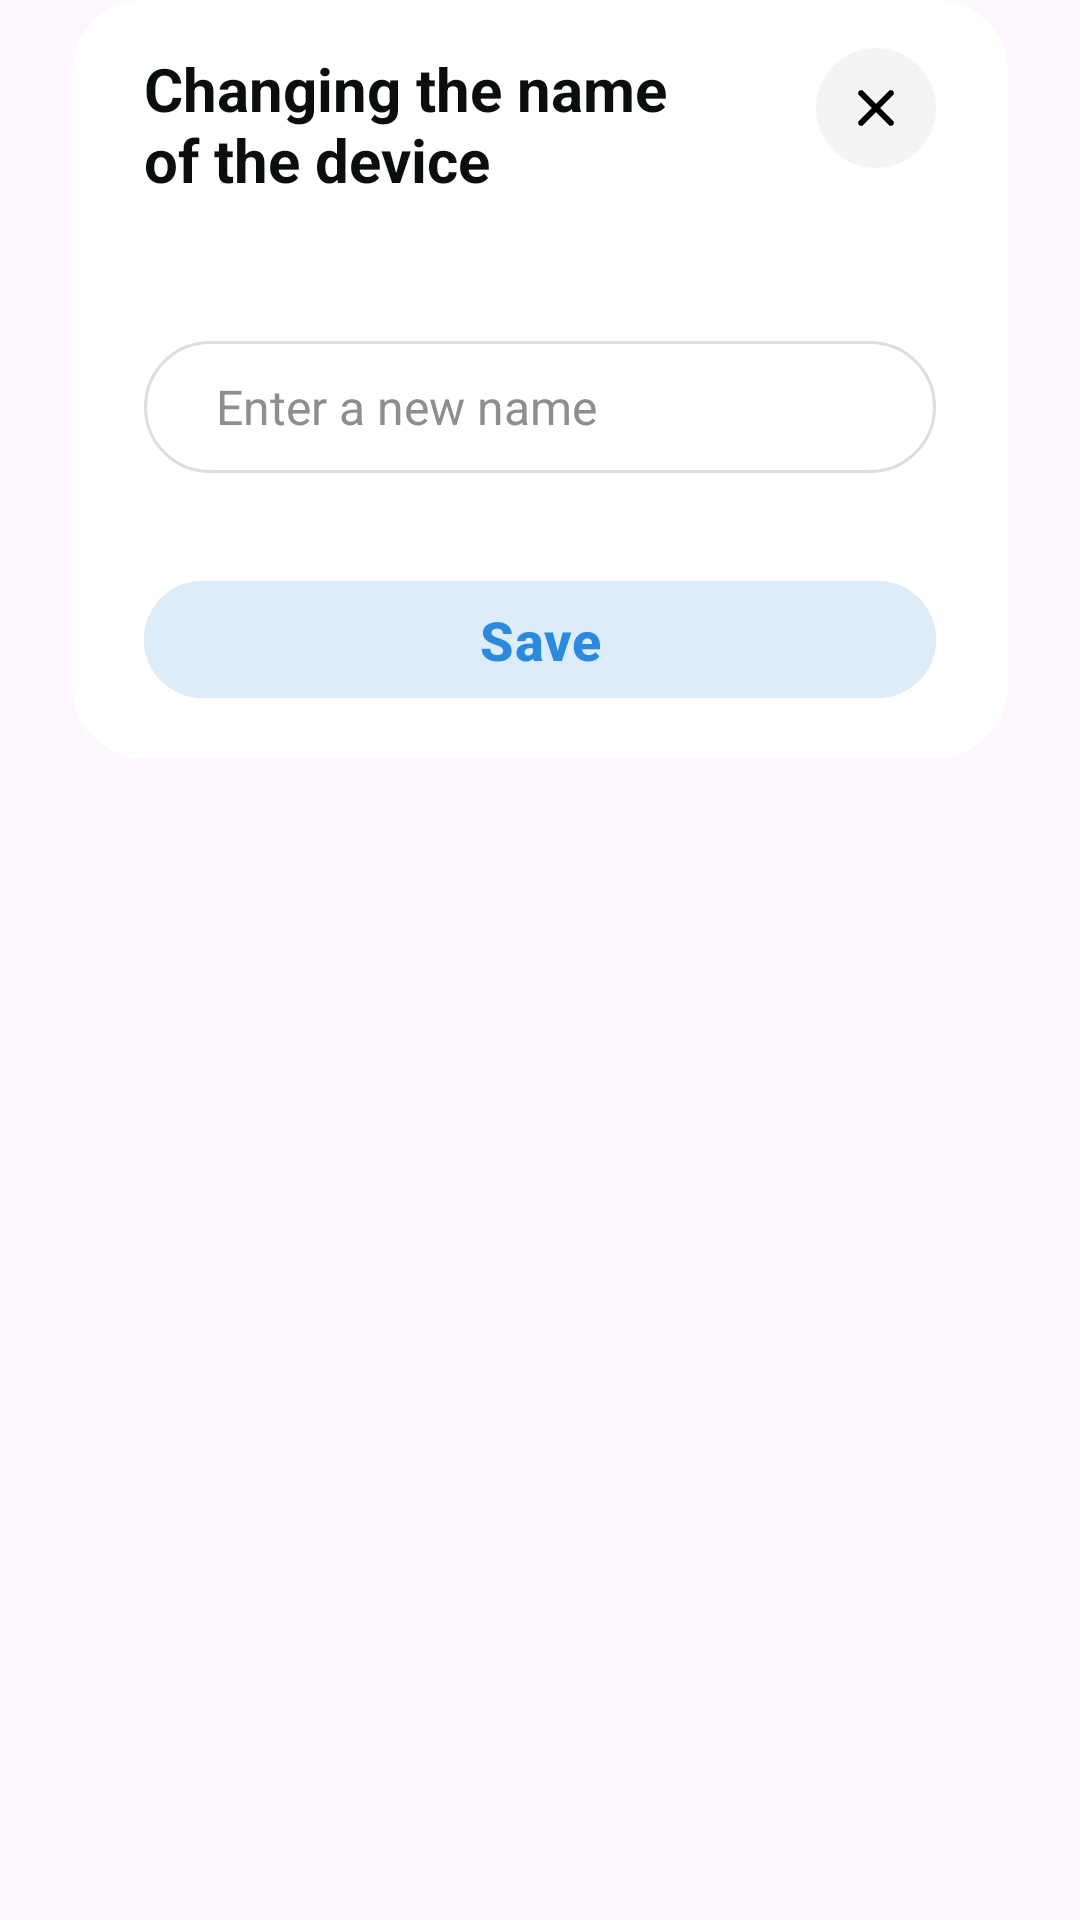

Layout XML and referenced resources for this Android screen:
<!-- AndroidManifest.xml: application theme Base.Theme.Proove -->
<!-- res/layout/dialog_eq_change_name.xml -->
<?xml version="1.0" encoding="utf-8"?>
<androidx.constraintlayout.widget.ConstraintLayout xmlns:android="http://schemas.android.com/apk/res/android"
    xmlns:app="http://schemas.android.com/apk/res-auto"
    xmlns:tools="http://schemas.android.com/tools"
    android:layout_width="match_parent"
    android:layout_height="wrap_content"
    android:layout_gravity="center">

    <androidx.constraintlayout.widget.ConstraintLayout
        android:layout_width="match_parent"
        android:layout_height="wrap_content"
        android:layout_marginHorizontal="24dp"

        android:background="@drawable/bg_dialog_24dp"
        android:paddingHorizontal="24dp"
        android:paddingVertical="16dp"
        app:layout_constraintEnd_toEndOf="parent"
        app:layout_constraintStart_toStartOf="parent"
        app:layout_constraintTop_toTopOf="parent">

        <TextView
            android:id="@+id/tv_title"
            android:layout_width="0dp"
            android:layout_height="wrap_content"
            android:layout_marginEnd="16dp"
            android:text="@string/changing_the_name_nof_the_device"
            android:textColor="@color/tv_color"
            android:textSize="20sp"
            android:textStyle="bold"
            app:layout_constraintEnd_toStartOf="@+id/iv_back"
            app:layout_constraintStart_toStartOf="parent"
            app:layout_constraintTop_toTopOf="parent" />


        <ImageView
            android:id="@+id/iv_back"
            style="@style/IcDialogClose"
            android:layout_width="40dp"
            android:layout_height="40dp"
            app:layout_constraintEnd_toEndOf="parent"
            app:layout_constraintTop_toTopOf="parent" />


        <EditText
            android:id="@+id/editText"
            android:layout_width="0dp"
            android:layout_height="44dp"
            android:layout_marginTop="47dp"
            android:background="@drawable/bg_item_device_24dp_line_1dp"
            android:gravity="center_vertical"
            android:hint="@string/enter_a_new_name"
            android:paddingHorizontal="24dp"
            android:textColor="@color/tv_color"
            android:textColorHint="@color/tv_hint_color"
            android:textSize="16sp"
            app:layout_constraintEnd_toEndOf="@+id/iv_back"
            app:layout_constraintStart_toStartOf="@+id/tv_title"
            app:layout_constraintTop_toBottomOf="@+id/tv_title" />

        <com.google.android.material.button.MaterialButton
            android:id="@+id/but_save"
            android:layout_width="0dp"
            android:layout_height="47dp"
            android:layout_marginTop="32dp"
            android:backgroundTint="@color/dialog_but_ota_update_bg_color"
            android:text="@string/save"
            android:textColor="@color/dialog_but_ota_update_tv_color"
            android:textSize="18sp"
            android:textStyle="bold"
            app:cornerRadius="24dp"
            app:elevation="0dp"
            app:layout_constraintEnd_toEndOf="@+id/editText"
            app:layout_constraintStart_toStartOf="@+id/editText"
            app:layout_constraintTop_toBottomOf="@+id/editText" />
    </androidx.constraintlayout.widget.ConstraintLayout>


</androidx.constraintlayout.widget.ConstraintLayout>
<!-- resources referenced by this layout -->
<resources>
  <color name="dialog_but_ota_update_bg_color">#DCECF9</color>
  <color name="dialog_but_ota_update_tv_color">#2C8ADD</color>
  <color name="tv_color">#0A0F0D</color>
  <color name="tv_hint_color">#8E8E8E</color>
  <!-- drawable bg_dialog_24dp (drawable) -->
  <?xml version="1.0" encoding="utf-8"?>
  <shape xmlns:android="http://schemas.android.com/apk/res/android"
      android:shape="rectangle">
      <solid android:color="@color/dialog_white"/>
      <corners android:radius="24dp"/>
  </shape>
  <!-- drawable bg_item_device_24dp_line_1dp (drawable) -->
  <?xml version="1.0" encoding="utf-8"?>
  <shape xmlns:android="http://schemas.android.com/apk/res/android"
      android:shape="rectangle">
      <solid android:color="@color/white"/>
      <corners android:radius="24dp"/>
      <stroke android:width="1dp" android:color="@color/bg_eq_progress_color"/>
  </shape>
  <string name="changing_the_name_nof_the_device">Changing the name\nof the device</string>
  <string name="enter_a_new_name">Enter a new name</string>
  <string name="save">Save</string>
  <style name="IcDialogClose">
          <item name="android:src">@drawable/ic_dialog_close</item>
      </style>
  <style name="Base.Theme.Proove" parent="Theme.Material3.DayNight.NoActionBar">
          
          
          <item name="colorPrimary">@color/tv_color</item>
          <item name="colorPrimaryDark">@color/tv_color</item>
          <item name="colorAccent">@color/tv_color</item>
          <item name="android:textColorPrimary">@color/tv_color</item>
      </style>
  <color name="dialog_white">#FFFFFFFF</color>
  <color name="white">#FFFFFFFF</color>
  <color name="bg_eq_progress_color">#DEDEDE</color>
  <!-- drawable ic_dialog_close: png bitmap (drawable, 2333 bytes) -->
</resources>
